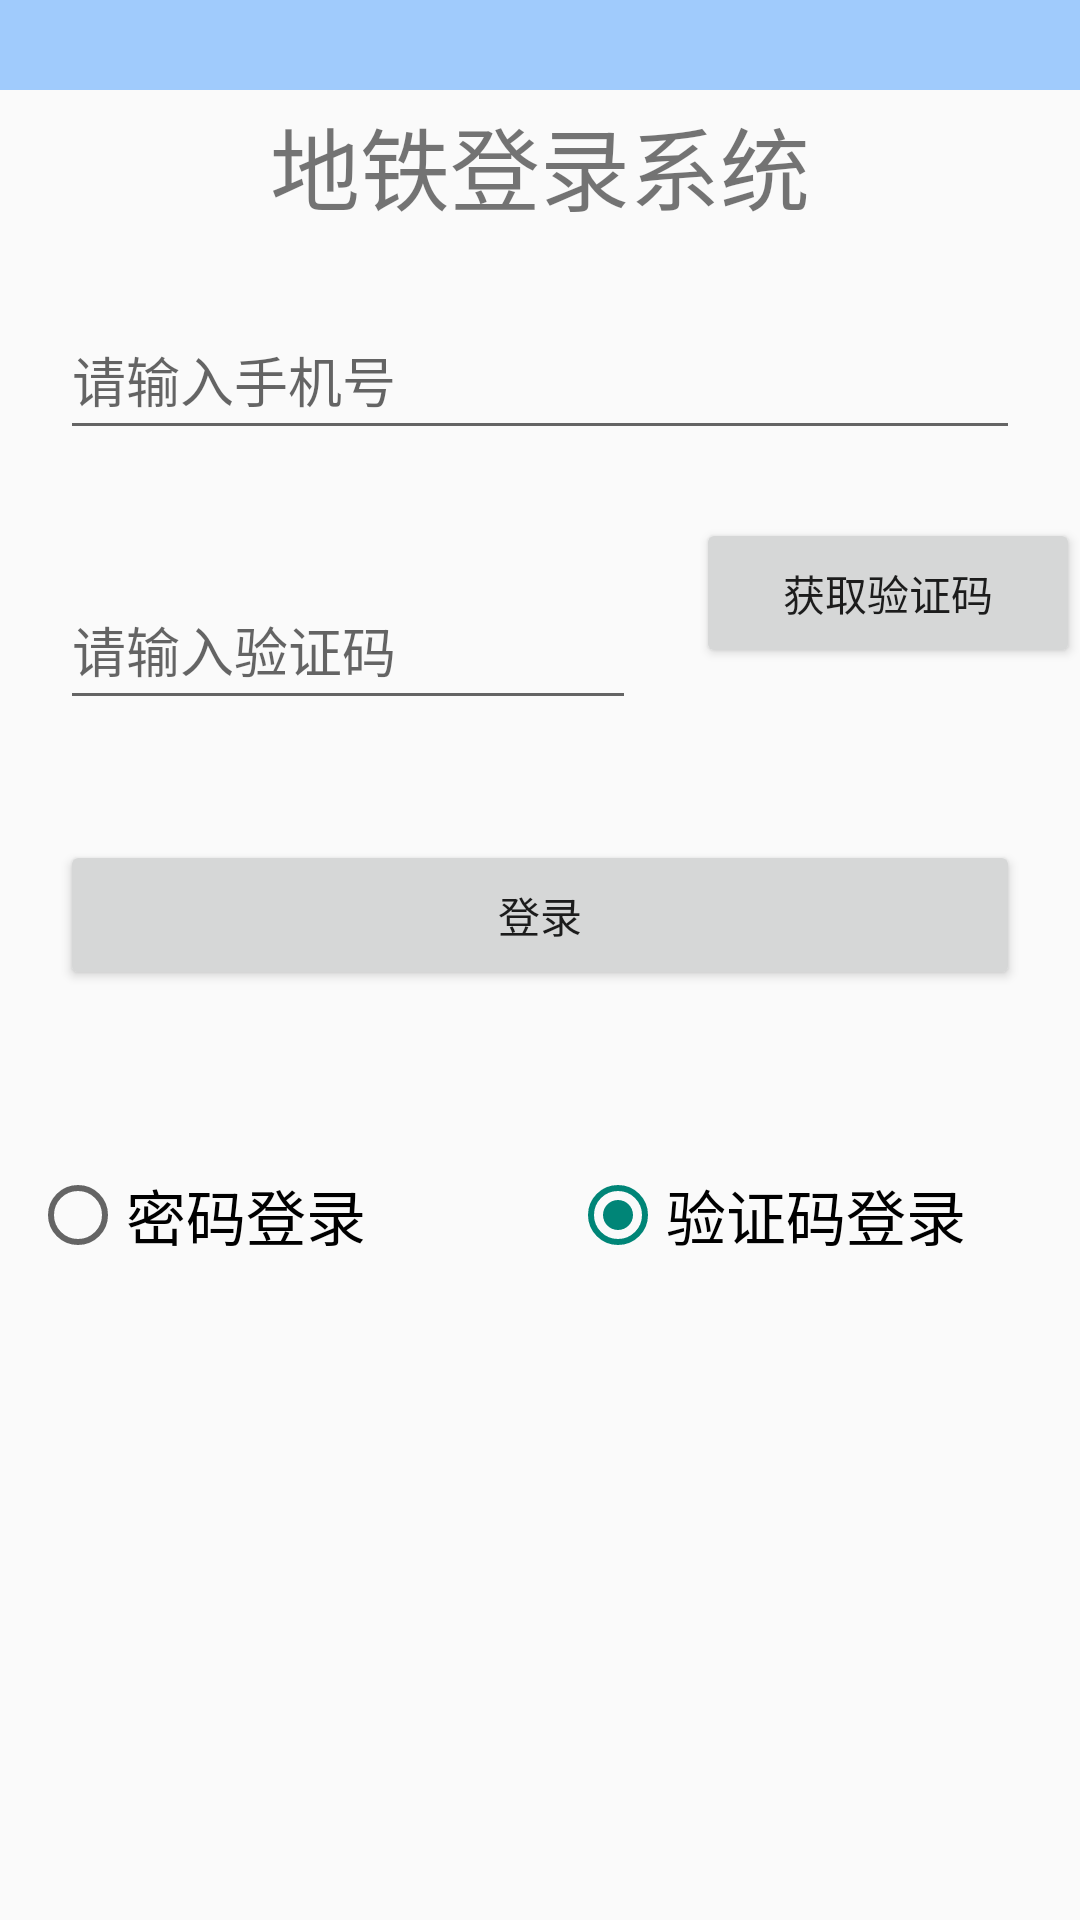

Write the Android layout XML for this screen, with the resource values it uses.
<!-- AndroidManifest.xml: application theme Theme.Opqr -->
<!-- res/layout/login_by_verification.xml -->
<?xml version="1.0" encoding="utf-8"?>
<LinearLayout xmlns:android="http://schemas.android.com/apk/res/android"
    android:layout_width="match_parent"
    android:layout_height="match_parent"
    android:orientation="vertical">
    <TextView
        android:layout_width="match_parent"
        android:layout_height="30dp"
        android:background="@color/lightblue"
        ></TextView>
    <TextView
        android:layout_width="match_parent"
        android:layout_height="50dp"
        android:text="地铁登录系统"
        android:textSize="30dp"
        android:gravity="center"
        ></TextView>
    <LinearLayout
        android:layout_width="match_parent"
        android:layout_height="wrap_content">
        <EditText
            android:hint="请输入手机号"
            android:layout_weight="7"
            android:id="@+id/phone_num_phone_num"
            android:layout_width="0dp"
            android:layout_height="50dp"
            android:inputType="text"
            android:maxLength="11"
            android:layout_margin="20dp"
            ></EditText>
    </LinearLayout>

    <LinearLayout
        android:layout_width="match_parent"
        android:layout_height="wrap_content">
        <EditText
            android:layout_margin="20dp"
            android:layout_weight="6"
            android:id="@+id/person_phone_num_ve"
            android:layout_width="0dp"
            android:layout_height="50dp"
            android:inputType="text"
            android:hint="请输入验证码"
            ></EditText>
        <Button
            android:id="@+id/ve_btn"
            android:layout_weight="4"
            android:layout_width="0dp"
            android:layout_height="50dp"
            android:text="获取验证码"
            ></Button>
    </LinearLayout>
    <Button
        android:id="@+id/login_up_ve"
        android:layout_width="match_parent"
        android:layout_height="50dp"
        android:layout_margin="20dp"
        android:text="登录"
        ></Button>
    <RadioGroup
        android:id="@+id/login_way"
        android:layout_width="match_parent"
        android:layout_height="90dp"
        android:orientation="horizontal">
        <RadioButton
            android:layout_margin="10dp"
            android:id="@+id/login_by_passward"
            android:layout_width="0dp"
            android:layout_weight="1"
            android:layout_height="90dp"
            android:textSize="20dp"
            android:text="密码登录"></RadioButton>
        <RadioButton
            android:layout_margin="10dp"
            android:id="@+id/login_by_verification"
            android:layout_weight="1"
            android:layout_width="0dp"
            android:layout_height="90dp"
            android:textSize="20dp"
            android:checked="true"
            android:text="验证码登录"></RadioButton>
    </RadioGroup>
</LinearLayout>
<!-- resources referenced by this layout -->
<resources>
  <color name="lightblue">#661B85FF</color>
  <style name="Theme.Opqr" parent="Base.Theme.Opqr" />
  <style name="Base.Theme.Opqr" parent="Theme.MaterialComponents.Light.NoActionBar.Bridge">
          
          
          <item name="android:forceDarkAllowed" tools:targetApi="q">false</item>
      </style>
</resources>
